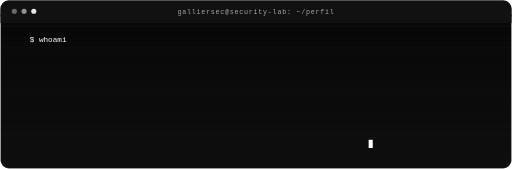
t = 0.00 s
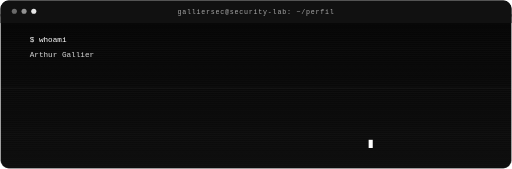
t = 1.12 s
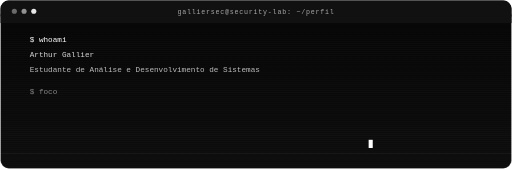
t = 2.31 s
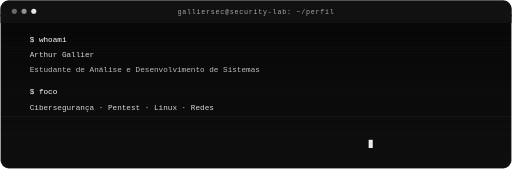
t = 3.36 s
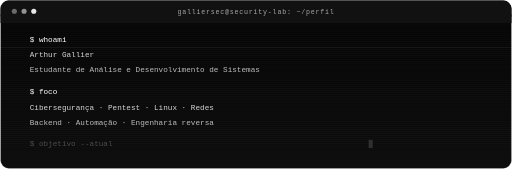
t = 4.62 s
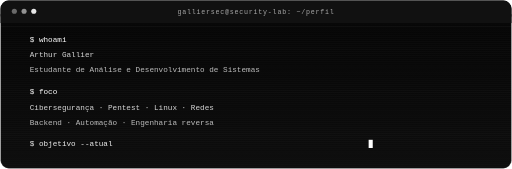
t = 5.00 s

The animated SVG that drew these frames (rendered in a browser with its animation timeline set to each time). Animation: 10 SMIL elements (animate=10); one cycle of 7.00 s, repeats indefinitely.

<svg xmlns="http://www.w3.org/2000/svg" viewBox="0 0 1000 330" width="1000" height="330" role="img" aria-label="Perfil animado GallierSec">
  <defs>
    <linearGradient id="panel" x1="0" y1="0" x2="0" y2="1"><stop offset="0" stop-color="#050505"/><stop offset="1" stop-color="#0d0d0d"/></linearGradient>
    <pattern id="scan" width="4" height="4" patternUnits="userSpaceOnUse"><rect width="4" height="1" fill="#ffffff" opacity="0.025"/></pattern>
  </defs>
  <rect x="1" y="1" width="998" height="328" rx="16" fill="url(#panel)" stroke="#f2f2f2" stroke-opacity="0.20" stroke-width="2"/>
  <rect x="1" y="1" width="998" height="328" rx="16" fill="url(#scan)"/>
  <rect x="1" y="1" width="998" height="44" rx="16" fill="#111111"/><rect x="1" y="28" width="998" height="17" fill="#111111"/>
  <circle cx="28" cy="22" r="5" fill="#d8d8d8" opacity="0.45"/><circle cx="47" cy="22" r="5" fill="#d8d8d8" opacity="0.65"/><circle cx="66" cy="22" r="5" fill="#ffffff" opacity="0.9"/>
  <text x="500" y="27" text-anchor="middle" font-family="monospace" font-size="13" fill="#a8a8a8" letter-spacing="1.5">galliersec@security-lab: ~/perfil</text>
  <g font-family="monospace" font-size="15">
    <text x="58" y="82" fill="#ffffff">$ whoami</text>
    <text x="58" y="112" fill="#d7d7d7" opacity="0">Arthur Gallier<animate attributeName="opacity" values="0;1;1" keyTimes="0;0.10;1" dur="7s" repeatCount="indefinite"/></text>
    <text x="58" y="140" fill="#bdbdbd" opacity="0">Estudante de Análise e Desenvolvimento de Sistemas<animate attributeName="opacity" values="0;0;1;1" keyTimes="0;0.16;0.24;1" dur="7s" repeatCount="indefinite"/></text>
    <text x="58" y="184" fill="#ffffff" opacity="0">$ foco<animate attributeName="opacity" values="0;0;1;1" keyTimes="0;0.30;0.36;1" dur="7s" repeatCount="indefinite"/></text>
    <text x="58" y="214" fill="#d7d7d7" opacity="0">Cibersegurança · Pentest · Linux · Redes<animate attributeName="opacity" values="0;0;1;1" keyTimes="0;0.40;0.48;1" dur="7s" repeatCount="indefinite"/></text>
    <text x="58" y="244" fill="#bdbdbd" opacity="0">Backend · Automação · Engenharia reversa<animate attributeName="opacity" values="0;0;1;1" keyTimes="0;0.52;0.60;1" dur="7s" repeatCount="indefinite"/></text>
    <text x="58" y="286" fill="#ffffff" opacity="0">$ objetivo --atual<animate attributeName="opacity" values="0;0;1;1" keyTimes="0;0.64;0.72;1" dur="7s" repeatCount="indefinite"/></text>
    <text x="230" y="286" fill="#d7d7d7" opacity="0">entender sistemas, testar com responsabilidade e evoluir<animate attributeName="opacity" values="0;0;1;1" keyTimes="0;0.72;0.82;1" dur="7s" repeatCount="indefinite"/></text>
    <rect x="720" y="273" width="8" height="16" fill="#ffffff"><animate attributeName="opacity" values="1;1;0;0" dur="1s" repeatCount="indefinite"/></rect>
  </g>
  <line x1="1" y1="52" x2="999" y2="52" stroke="#ffffff" stroke-width="1" opacity="0.08"><animate attributeName="y1" values="52;320;52" dur="5s" repeatCount="indefinite"/><animate attributeName="y2" values="52;320;52" dur="5s" repeatCount="indefinite"/></line>
</svg>
